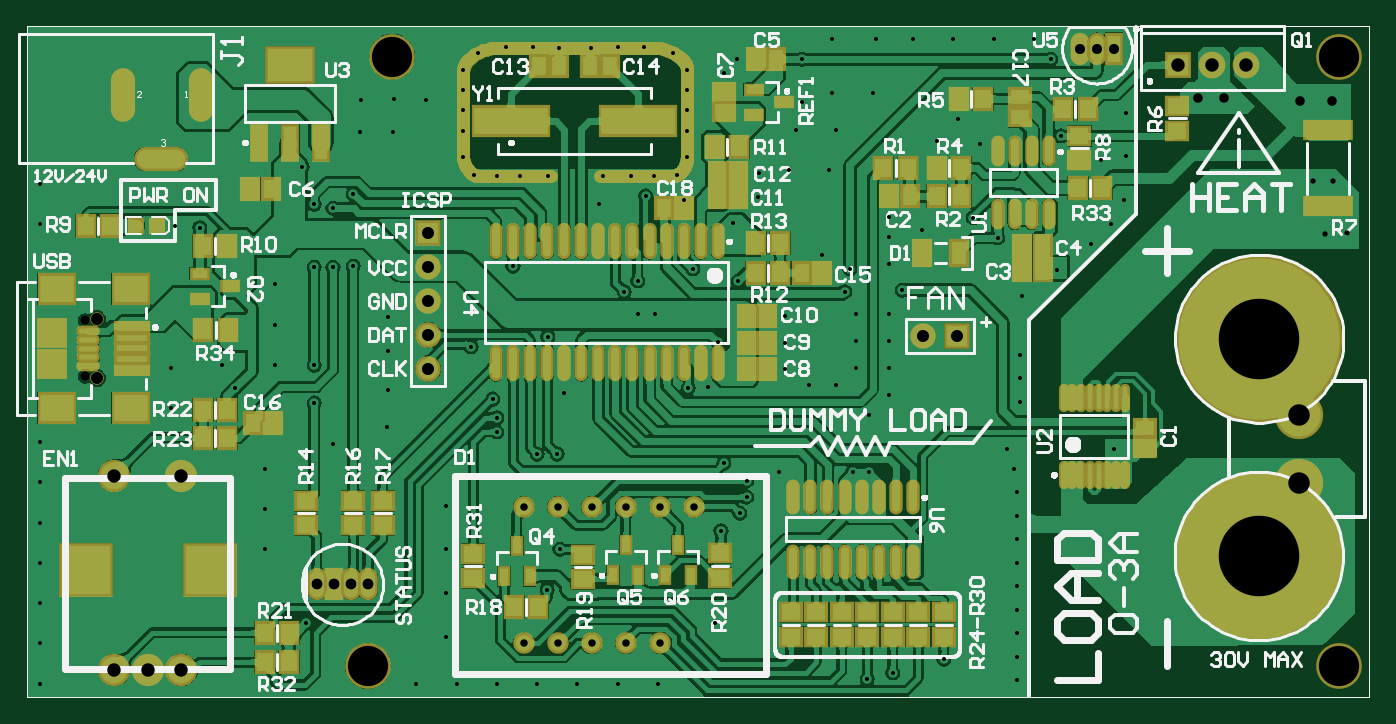
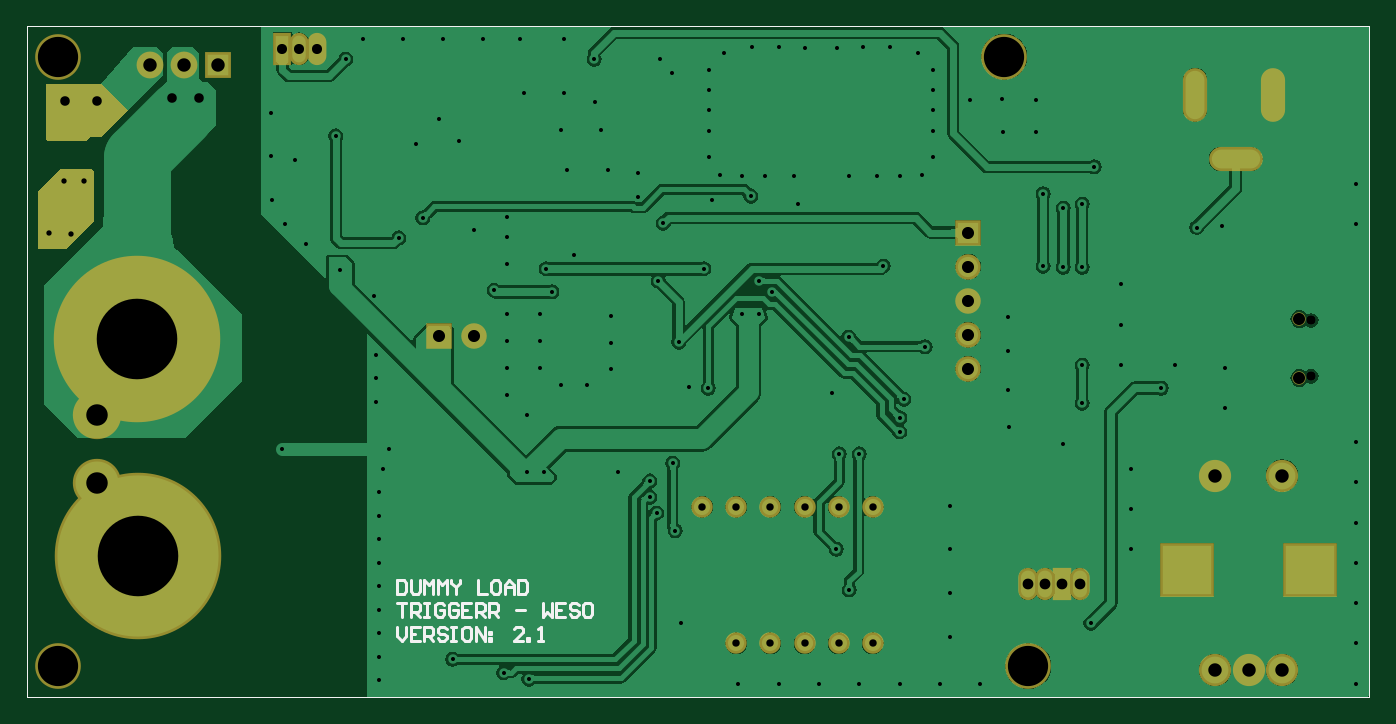
Circuit board: 11 layer files. Board 100.0 x 50.0 mm.
- drill: Dummy_v2.1-RectHoles.TXT (186 bytes)
- drill: Dummy_v2.1-RoundHoles.TXT (3174 bytes)
- drill: Dummy_v2.1-SlotHoles.TXT (226 bytes)
- bottom_copper: Dummy_v2.1.GBL (41542 bytes)
- bottom_silk: Dummy_v2.1.GBO (3169 bytes)
- paste: Dummy_v2.1.GBP (163 bytes)
- bottom_mask: Dummy_v2.1.GBS (1716 bytes)
- top_copper: Dummy_v2.1.GTL (127906 bytes)
- top_silk: Dummy_v2.1.GTO (58266 bytes)
- paste: Dummy_v2.1.GTP (3899 bytes)
- top_mask: Dummy_v2.1.GTS (7140 bytes)

=== drill: Dummy_v2.1-RectHoles.TXT ===
M48
;Layer_Color=9474304
;FILE_FORMAT=2:4
INCH
;TYPE=PLATED
T12F00S00C0.0709
;TYPE=NON_PLATED
%
G90
G05
T12
G00X001732Y003602
M15
G01Y003878
M16
G00X005354Y003602
M15
G01Y003878
M16
M30

=== drill: Dummy_v2.1-RoundHoles.TXT ===
M48
;Layer_Color=9474304
;FILE_FORMAT=2:4
INCH
;TYPE=PLATED
T1F00S00C0.0118
T2F00S00C0.0157
T3F00S00C0.0217
T4F00S00C0.0276
T5F00S00C0.0280
T6F00S00C0.0295
T7F00S00C0.0315
T9F00S00C0.0354
T10F00S00C0.0394
T11F00S00C0.0630
T13F00S00C0.1181
T14F00S00C0.2362
;TYPE=NON_PLATED
T15F00S00C0.0354
%
T01
X000394Y000394
Y001575
Y002756
Y003937
Y005118
X006988Y005512
Y004331
X008169Y002165
X012303Y001772
Y003051
Y004331
Y005610
X015630Y004331
X015256Y003150
X014961Y000394
X016142
X017323
X018504
X020177Y002165
X020354Y004882
X020906Y005394
X013780Y000394
X012598
X011417
X024646Y000528
X025394Y000709
X026890Y001102
X029035Y001181
Y000492
Y001870
Y002559
Y003248
Y003937
Y004626
Y005315
Y006004
X028937Y006693
X028740Y007283
X029134Y008661
Y009350
Y010039
X029193Y011772
X030197Y012520
X031201Y013287
X031791Y013878
X032185Y014567
X032224Y015876
X031496Y015748
X030315Y016457
X030020Y018701
X029528Y019291
X028346
X027165
X025984
X024902
X023622
X022736Y018701
X022717Y017441
X022539Y016634
X023720
X023622Y017717
X024803
X027293Y016949
X026693Y016299
X027963Y016211
X027756Y014055
X028465Y013465
X026260Y013701
X025295Y013484
Y014075
Y012697
X025669Y011929
X025295Y011220
Y010433
Y009646
Y008858
X024705Y008268
Y006594
X024213
X022047
X022244Y009606
Y010394
X022244Y011181
X024311Y011220
Y010433
Y009646
X023720Y009154
X022933
X023976Y011890
X024134Y012559
X023327Y012972
X023524Y015453
X022343
X021457Y015354
X021437Y014665
X032224Y017126
X031890Y007283
X021102Y006339
X021102Y005866
X020433Y006850
X019961Y009094
X019390Y009055
X020258Y010411
X020856Y012195
X019528Y012559
X017913Y012205
X017520Y011888
X017913Y011220
X018406
X018140Y014695
X018386Y015276
X017717
X016890
X016772Y014449
X015276Y015276
X014449
X013780
X013110Y015315
X012795Y015827
Y016614
Y017205
Y017795
Y018386
X013228Y018898
X014055Y019055
X014843
X015610Y019035
X016555Y019035
X017323Y019055
X018110
X018937Y018898
X019370Y018386
Y017795
Y017205
Y016614
Y015827
X019055Y015315
X019282Y014567
X020709Y013898
X020443Y018297
X020817Y018701
X011713Y017510
X010768Y017530
X010748Y016585
X009774Y016575
X009793Y017520
X009567Y014764
X008976Y014331
X008425Y014449
X008071Y015551
X008425Y012598
X008976
X009567Y012638
X010600Y011132
X010591Y010148
X010600Y009006
X010571Y007913
X008976Y007421
X008425Y008622
Y009724
X007283Y009744
Y010925
Y012106
X005709Y009744
X006102Y009055
X006988Y006693
X013780Y007776
Y008189
X013661Y008740
X013031Y010276
X015276Y010551
X015758Y008927
X015551Y007126
X014961
X014252Y012638
X005069Y013770
X004334Y013819
X000394Y013878
Y015059
Y007480
Y006299
X004232Y008465
Y009646
T02
X038071Y013593
X038720Y013602
X038287Y015148
X037707
T03
X014567Y001575
X015567
X016567
X017567
X018567
Y005575
X017567
X016567
X015567
X014567
X019567
T04
X001713Y009410
Y011043
T05
X037323Y017480
X038268
X035118Y017559
X034331
T06
X030878Y019016
X031378
X031878
T07
X008502Y003317
X009002
X009502
X010002
T09
X026274Y010581
X027274
X011772Y010622
Y009622
Y011622
Y012622
Y013622
T10
X002559Y000787
X003543
X004528
X033764Y018543
X034764
X035764
X004528Y006496
X002559
T11
X037303Y006283
Y008283
T13
X010000Y000906
X038465
Y018780
X010709
T14
X036122Y004134
X036142Y010512
T15
X002060Y009355
Y011088
M30

=== drill: Dummy_v2.1-SlotHoles.TXT ===
M48
;Layer_Color=9474304
;FILE_FORMAT=2:4
INCH
;TYPE=PLATED
T8F00S00C0.0315
;TYPE=NON_PLATED
%
G90
G05
T08
G00X003494Y015778
M15
G01X004360
M16
G00X002825Y018100
M15
G01Y017234
M16
G00X005108Y017234
M15
G01Y018100
M16
M17
M30

=== bottom_copper: Dummy_v2.1.GBL (41542 bytes, source omitted) ===
=== bottom_silk: Dummy_v2.1.GBO ===
%FSTAX24Y24*%
%MOIN*%
%SFA1B1*%

%IPPOS*%
%ADD38C,0.003900*%
%ADD62C,0.007900*%
%LNdummyv1-1*%
%LPD*%
G54D38*
X0Y0D02*
Y019685D01*
X03937*
Y0D02*
Y019685D01*
X0Y0D02*
X03937D01*
G54D62*
X028504Y002047D02*
Y001785D01*
X028373Y001654*
X028242Y001785*
Y002047*
X027848D02*
X02811D01*
Y001654*
X027848*
X02811Y00185D02*
X027979D01*
X027717Y001654D02*
Y002047D01*
X02752*
X027454Y001982*
Y00185*
X02752Y001785*
X027717*
X027586D02*
X027454Y001654D01*
X027061Y001982D02*
X027126Y002047D01*
X027258*
X027323Y001982*
Y001916*
X027258Y00185*
X027126*
X027061Y001785*
Y001719*
X027126Y001654*
X027258*
X027323Y001719*
X02693Y002047D02*
X026798D01*
X026864*
Y001654*
X02693*
X026798*
X026405Y002047D02*
X026536D01*
X026602Y001982*
Y001719*
X026536Y001654*
X026405*
X026339Y001719*
Y001982*
X026405Y002047*
X026208Y001654D02*
Y002047D01*
X025946Y001654*
Y002047*
X025815Y001916D02*
X025749D01*
Y00185*
X025815*
Y001916*
Y001719D02*
X025749D01*
Y001654*
X025815*
Y001719*
X024831Y001654D02*
X025093D01*
X024831Y001916*
Y001982*
X024896Y002047*
X025027*
X025093Y001982*
X024699Y001654D02*
Y001719D01*
X024634*
Y001654*
X024699*
X024371D02*
X02424D01*
X024306*
Y002047*
X024371Y001982*
X028504Y002756D02*
X028242D01*
X028373*
Y002362*
X02811D02*
Y002756D01*
X027914*
X027848Y00269*
Y002559*
X027914Y002493*
X02811*
X027979D02*
X027848Y002362D01*
X027717Y002756D02*
X027586D01*
X027651*
Y002362*
X027717*
X027586*
X027126Y00269D02*
X027192Y002756D01*
X027323*
X027389Y00269*
Y002428*
X027323Y002362*
X027192*
X027126Y002428*
Y002559*
X027258*
X026733Y00269D02*
X026798Y002756D01*
X02693*
X026995Y00269*
Y002428*
X02693Y002362*
X026798*
X026733Y002428*
Y002559*
X026864*
X026339Y002756D02*
X026602D01*
Y002362*
X026339*
X026602Y002559D02*
X02647D01*
X026208Y002362D02*
Y002756D01*
X026011*
X025946Y00269*
Y002559*
X026011Y002493*
X026208*
X026077D02*
X025946Y002362D01*
X025815D02*
Y002756D01*
X025618*
X025552Y00269*
Y002559*
X025618Y002493*
X025815*
X025683D02*
X025552Y002362D01*
X025027Y002559D02*
X024765D01*
X02424Y002756D02*
Y002362D01*
X024109Y002493*
X023978Y002362*
Y002756*
X023584D02*
X023847D01*
Y002362*
X023584*
X023847Y002559D02*
X023715D01*
X023191Y00269D02*
X023256Y002756D01*
X023387*
X023453Y00269*
Y002625*
X023387Y002559*
X023256*
X023191Y002493*
Y002428*
X023256Y002362*
X023387*
X023453Y002428*
X022863Y002756D02*
X022994D01*
X023059Y00269*
Y002428*
X022994Y002362*
X022863*
X022797Y002428*
Y00269*
X022863Y002756*
X028504Y003425D02*
Y003031D01*
X028307*
X028242Y003097*
Y003359*
X028307Y003425*
X028504*
X02811D02*
Y003097D01*
X028045Y003031*
X027914*
X027848Y003097*
Y003425*
X027717Y003031D02*
Y003425D01*
X027586Y003294*
X027454Y003425*
Y003031*
X027323D02*
Y003425D01*
X027192Y003294*
X027061Y003425*
Y003031*
X02693Y003425D02*
Y003359D01*
X026798Y003228*
X026667Y003359*
Y003425*
X026798Y003228D02*
Y003031D01*
X026142Y003425D02*
Y003031D01*
X02588*
X025552Y003425D02*
X025683D01*
X025749Y003359*
Y003097*
X025683Y003031*
X025552*
X025487Y003097*
Y003359*
X025552Y003425*
X025355Y003031D02*
Y003294D01*
X025224Y003425*
X025093Y003294*
Y003031*
Y003228*
X025355*
X024962Y003425D02*
Y003031D01*
X024765*
X024699Y003097*
Y003359*
X024765Y003425*
X024962*
M02*
=== paste: Dummy_v2.1.GBP ===
%FSTAX24Y24*%
%MOIN*%
%SFA1B1*%

%IPPOS*%
%ADD38C,0.003900*%
%LNdummyv1-1*%
%LPD*%
G54D38*
X0Y0D02*
Y019685D01*
X03937*
Y0D02*
Y019685D01*
X0Y0D02*
X03937D01*
M02*
=== bottom_mask: Dummy_v2.1.GBS ===
%FSTAX24Y24*%
%MOIN*%
%SFA1B1*%

%IPPOS*%
%ADD16R,0.074800X0.074800*%
%ADD38C,0.003900*%
%ADD85O,0.070900X0.157500*%
%ADD86O,0.157500X0.070900*%
%ADD87C,0.039400*%
%ADD88C,0.074800*%
%ADD89C,0.078700*%
%ADD90R,0.078700X0.078700*%
%ADD91O,0.055100X0.094500*%
%ADD92R,0.055100X0.094500*%
%ADD93C,0.063000*%
%ADD94C,0.094500*%
%ADD95R,0.157500X0.157500*%
%ADD96O,0.057100X0.094500*%
%ADD97R,0.057100X0.094500*%
%ADD98C,0.141700*%
%ADD99C,0.133900*%
%ADD100C,0.488200*%
%ADD101R,0.074800X0.074800*%
%LNdummyv1-1*%
%LPD*%
G36*
X039055Y014803D02*
Y01315D01*
X038189*
X037392Y013947*
Y015394*
X03747Y015472*
X038386*
X039055Y014803*
G37*
G36*
X038819Y016378D02*
X03874Y016299D01*
X037638*
X03752Y016417*
X037205*
X036417Y017205*
X037205Y017992*
X038819*
Y016378*
G37*
G54D16*
X011772Y013622D03*
G54D38*
X0Y0D02*
Y019685D01*
X03937*
Y0D02*
Y019685D01*
X0Y0D02*
X03937D01*
G54D85*
X002825Y017667D03*
X005108D03*
G54D86*
X003927Y015778D03*
G54D87*
X00206Y011088D03*
Y009355D03*
G54D88*
X011772Y009622D03*
Y010622D03*
Y011622D03*
Y012622D03*
X026274Y010581D03*
G54D89*
X035764Y018543D03*
X034764D03*
G54D90*
X033764Y018543D03*
G54D91*
X030878Y019016D03*
X031378D03*
G54D92*
X031878Y019016D03*
G54D93*
X014567Y001575D03*
X015567D03*
X016567D03*
X017567D03*
X018567D03*
Y005575D03*
X017567D03*
X016567D03*
X015567D03*
X014567D03*
X019567D03*
G54D94*
X002559Y000787D03*
X004528D03*
X003543D03*
X004528Y006496D03*
X002559D03*
G54D95*
X005354Y00374D03*
X001732D03*
G54D96*
X010002Y003317D03*
X009502D03*
X008502D03*
G54D97*
X009002Y003317D03*
G54D98*
X037303Y006283D03*
Y008283D03*
G54D99*
X010709Y01878D03*
X01Y000906D03*
X038465Y01878D03*
Y000906D03*
G54D100*
X036142Y010512D03*
X036122Y004134D03*
G54D101*
X027274Y010581D03*
M02*
=== top_copper: Dummy_v2.1.GTL (127906 bytes, source omitted) ===
=== top_silk: Dummy_v2.1.GTO (58266 bytes, source omitted) ===
=== paste: Dummy_v2.1.GTP ===
%FSTAX24Y24*%
%MOIN*%
%SFA1B1*%

%IPPOS*%
%ADD10R,0.047200X0.055100*%
%ADD11R,0.043300X0.055100*%
%ADD12R,0.055100X0.043300*%
%ADD13R,0.043300X0.066900*%
%ADD14R,0.098400X0.078700*%
%ADD15R,0.090600X0.019700*%
%ADD16R,0.074800X0.074800*%
%ADD17O,0.053200X0.015700*%
%ADD18O,0.023600X0.090600*%
%ADD19R,0.129900X0.094500*%
%ADD20R,0.039400X0.094500*%
%ADD21R,0.045300X0.023600*%
%ADD22R,0.031500X0.031500*%
%ADD23R,0.055100X0.047200*%
%ADD24R,0.023600X0.045300*%
%ADD25O,0.023600X0.086600*%
%ADD26R,0.216500X0.078700*%
%ADD27O,0.023600X0.074800*%
%ADD28R,0.129900X0.043300*%
%ADD29O,0.013800X0.066900*%
%ADD38C,0.003900*%
%LNdummyv1-1*%
%LPD*%
G54D10*
X005886Y010768D03*
X005177D03*
X027333Y017539D03*
X028041D03*
X031535Y014931D03*
X030827D03*
X022087Y012441D03*
X021378D03*
X005866Y013228D03*
X005157D03*
X002441Y013819D03*
X001732D03*
X005157Y008425D03*
X005866D03*
Y007598D03*
X005157D03*
X007677Y001024D03*
X006969D03*
Y00189D03*
X007677D03*
X015Y002638D03*
X014291D03*
X021378Y013307D03*
X022087D03*
X020167Y016142D03*
X020876D03*
X030394Y017244D03*
X031102D03*
X026693Y015512D03*
X027402D03*
Y014685D03*
X026693D03*
X025827Y015512D03*
X025118D03*
G54D11*
X018681Y014341D03*
X019272D03*
X006634Y008031D03*
X007224D03*
X021122Y009606D03*
X021713D03*
X021122Y010394D03*
X021713D03*
X021122Y011181D03*
X021713D03*
X022736Y012441D03*
X023327D03*
X020266Y014665D03*
X020856D03*
X020266Y015354D03*
X020856D03*
X021969Y018701D03*
X021378D03*
X017106Y018504D03*
X016516D03*
X01502D03*
X01561D03*
X029193Y01252D03*
X029783D03*
Y013228D03*
X029193D03*
X025886Y014685D03*
X025295D03*
X007146Y014892D03*
X006555D03*
G54D12*
X029124Y017589D03*
Y016998D03*
X020443Y017165D03*
Y017756D03*
X032795Y007894D03*
Y007303D03*
G54D13*
X027323Y013022D03*
X02626D03*
G54D14*
X003044Y00847D03*
Y011974D03*
X000879D03*
Y00847D03*
G54D15*
X003083Y009592D03*
Y009907D03*
Y010222D03*
Y010537D03*
Y010852D03*
G54D16*
X000748Y009764D03*
Y010669D03*
G54D17*
X001801Y009705D03*
Y009961D03*
Y010217D03*
Y010472D03*
Y010728D03*
G54D18*
X013758Y009783D03*
X014258D03*
X014758D03*
X015258D03*
X015758D03*
X016258D03*
X016758D03*
X017258D03*
X017758D03*
X018258D03*
X018758D03*
X019258D03*
X019758D03*
X020258D03*
X013758Y013366D03*
X014258D03*
X014758D03*
X015258D03*
X015758D03*
X016258D03*
X016758D03*
X017258D03*
X017758D03*
X018258D03*
X018758D03*
X019258D03*
X019758D03*
X020258D03*
G54D19*
X007717Y018543D03*
G54D20*
X008622Y01626D03*
X007717D03*
X006811D03*
G54D21*
X005955Y012047D03*
X005069Y011673D03*
Y012421D03*
X021309Y017815D03*
Y017067D03*
X022195Y017441D03*
G54D22*
X003819Y013819D03*
X003189D03*
G54D23*
X008189Y005039D03*
Y005748D03*
X009567Y005039D03*
Y005748D03*
X010433Y005039D03*
Y005748D03*
X013091Y004193D03*
Y003484D03*
X016299Y003465D03*
Y004173D03*
X020315Y003504D03*
Y004213D03*
X02315Y00248D03*
Y001772D03*
X024646Y00248D03*
Y001772D03*
X02689Y00248D03*
Y001772D03*
X026142Y00248D03*
Y001772D03*
X022402Y00248D03*
Y001772D03*
X023898Y00248D03*
Y001772D03*
X025394Y00248D03*
Y001772D03*
X030866Y015748D03*
Y016457D03*
X03374Y016614D03*
Y017323D03*
G54D24*
X013996Y003543D03*
X014744D03*
X01437Y004429D03*
X017185Y003573D03*
X017933D03*
X017559Y004459D03*
X01872Y003573D03*
X019468D03*
X019094Y004459D03*
G54D25*
X025976Y005862D03*
X025476D03*
X024976D03*
X024476D03*
X023976D03*
X023476D03*
X022976D03*
X022476D03*
X025976Y003972D03*
X025476D03*
X024976D03*
X024476D03*
X023976D03*
X023476D03*
X022976D03*
X022476D03*
G54D26*
X017933Y01689D03*
X014193D03*
G54D27*
X029963Y016004D03*
X029463D03*
X028963D03*
X028463D03*
X029963Y014154D03*
X029463D03*
X028963D03*
X028463D03*
G54D28*
X03815Y01439D03*
Y016634D03*
G54D29*
X030404Y006516D03*
X030659D03*
X030915D03*
X031171D03*
X031427D03*
X031683D03*
X031939D03*
X032195D03*
X030404Y00876D03*
X030659D03*
X030915D03*
X031171D03*
X031427D03*
X031683D03*
X031939D03*
X032195D03*
G54D38*
X0Y0D02*
Y019685D01*
X03937*
Y0D02*
Y019685D01*
X0Y0D02*
X03937D01*
M02*
=== top_mask: Dummy_v2.1.GTS (7140 bytes, source omitted) ===
